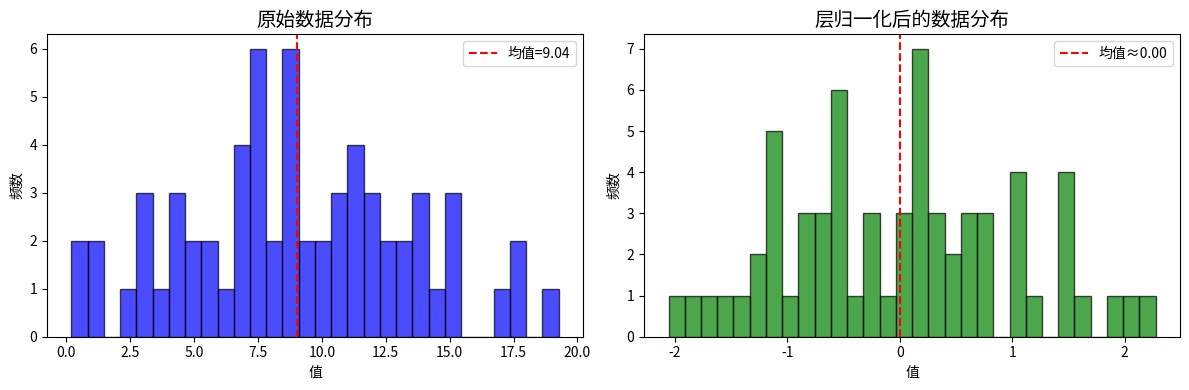
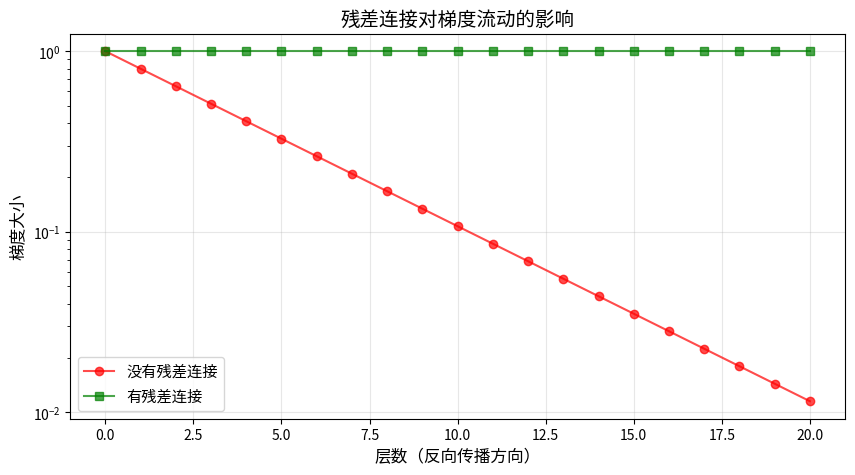

Generate these figures, in order, with matplotlib:
import numpy as np
import matplotlib.pyplot as plt

# 设置随机种子以便复现
np.random.seed(42)

def layer_norm(x, eps=1e-6):
    """
    层归一化
    x: shape (batch_size, seq_len, d_model)
    """
    # 在最后一个维度（特征维度）上计算均值和方差
    mean = np.mean(x, axis=-1, keepdims=True)
    var = np.var(x, axis=-1, keepdims=True)
    
    # 归一化
    x_norm = (x - mean) / np.sqrt(var + eps)
    
    return x_norm, mean, var

# 创建示例数据：2个样本，4个token，每个token有8维特征
batch_size, seq_len, d_model = 2, 4, 8
x = np.random.randn(batch_size, seq_len, d_model) * 5 + 10  # 均值约为10，方差较大

print("原始数据的统计信息：")
print(f"形状: {x.shape}")
print(f"均值: {np.mean(x):.2f}")
print(f"标准差: {np.std(x):.2f}")
print(f"最小值: {np.min(x):.2f}")
print(f"最大值: {np.max(x):.2f}")

# 应用层归一化
x_norm, mean, var = layer_norm(x)

print("\n层归一化后的统计信息：")
print(f"形状: {x_norm.shape}")
print(f"均值: {np.mean(x_norm):.6f}")
print(f"标准差: {np.std(x_norm):.6f}")
print(f"最小值: {np.min(x_norm):.2f}")
print(f"最大值: {np.max(x_norm):.2f}")

# 可视化层归一化的效果
fig, axes = plt.subplots(1, 2, figsize=(12, 4))

# 原始数据的分布
axes[0].hist(x.flatten(), bins=30, alpha=0.7, color='blue', edgecolor='black')
axes[0].set_title('原始数据分布', fontsize=14)
axes[0].set_xlabel('值')
axes[0].set_ylabel('频数')
axes[0].axvline(np.mean(x), color='red', linestyle='--', label=f'均值={np.mean(x):.2f}')
axes[0].legend()

# 归一化后的数据分布
axes[1].hist(x_norm.flatten(), bins=30, alpha=0.7, color='green', edgecolor='black')
axes[1].set_title('层归一化后的数据分布', fontsize=14)
axes[1].set_xlabel('值')
axes[1].set_ylabel('频数')
axes[1].axvline(np.mean(x_norm), color='red', linestyle='--', label=f'均值≈{np.mean(x_norm):.2f}')
axes[1].legend()

plt.tight_layout()
plt.show()

print("\n观察：层归一化将数据归一化到均值接近0，标准差接近1的分布")

def simple_layer(x):
    """
    模拟一个简单的变换层
    """
    # 简单的线性变换
    W = np.random.randn(x.shape[-1], x.shape[-1]) * 0.1
    return np.dot(x, W)

# 创建输入
x = np.random.randn(1, 4, 8)

print("演示残差连接的作用：\n")

# 没有残差连接
output_without_residual = simple_layer(x)
print("没有残差连接:")
print(f"输入均值: {np.mean(x):.4f}, 标准差: {np.std(x):.4f}")
print(f"输出均值: {np.mean(output_without_residual):.4f}, 标准差: {np.std(output_without_residual):.4f}")
print(f"输入和输出的相似度（余弦）: {np.mean(x * output_without_residual) / (np.linalg.norm(x) * np.linalg.norm(output_without_residual)):.4f}")

# 有残差连接
output_with_residual = simple_layer(x) + x  # 残差连接
print("\n有残差连接:")
print(f"输入均值: {np.mean(x):.4f}, 标准差: {np.std(x):.4f}")
print(f"输出均值: {np.mean(output_with_residual):.4f}, 标准差: {np.std(output_with_residual):.4f}")
print(f"输入和输出的相似度（余弦）: {np.mean(x * output_with_residual) / (np.linalg.norm(x) * np.linalg.norm(output_with_residual)):.4f}")

print("\n观察：残差连接保留了原始输入的信息，使得输出与输入保持较高的相似度")

# 模拟深层网络中的梯度流动
num_layers = 20
gradient = 1.0  # 初始梯度

# 没有残差连接的梯度衰减
gradients_without_residual = [gradient]
for i in range(num_layers):
    # 假设每层的梯度会乘以一个小于1的数（模拟梯度消失）
    gradient *= 0.8
    gradients_without_residual.append(gradient)

# 有残差连接的梯度
gradient = 1.0
gradients_with_residual = [gradient]
for i in range(num_layers):
    # 残差连接提供了 +1 的梯度通道，缓解梯度消失
    gradient = 0.8 * gradient + 0.2 * 1.0  # 简化模型
    gradients_with_residual.append(gradient)

# 绘图
plt.figure(figsize=(10, 5))
plt.plot(range(num_layers + 1), gradients_without_residual, 'r-o', label='没有残差连接', alpha=0.7)
plt.plot(range(num_layers + 1), gradients_with_residual, 'g-s', label='有残差连接', alpha=0.7)
plt.xlabel('层数（反向传播方向）', fontsize=12)
plt.ylabel('梯度大小', fontsize=12)
plt.title('残差连接对梯度流动的影响', fontsize=14)
plt.legend(fontsize=11)
plt.grid(True, alpha=0.3)
plt.yscale('log')  # 使用对数刻度更清楚地看到差异
plt.show()

print(f"\n在第{num_layers}层：")
print(f"没有残差连接的梯度: {gradients_without_residual[-1]:.6f}")
print(f"有残差连接的梯度: {gradients_with_residual[-1]:.6f}")
print("\n观察：残差连接显著缓解了梯度消失问题，使深层网络可以有效训练")

class TransformerSubLayer:
    """
    Transformer子层：包含层归一化和残差连接
    """
    def __init__(self, d_model, use_pre_ln=True):
        self.d_model = d_model
        self.use_pre_ln = use_pre_ln
        
        # 可学习的缩放和平移参数
        self.gamma = np.ones(d_model)
        self.beta = np.zeros(d_model)
    
    def layer_norm(self, x, eps=1e-6):
        """层归一化"""
        mean = np.mean(x, axis=-1, keepdims=True)
        var = np.var(x, axis=-1, keepdims=True)
        x_norm = (x - mean) / np.sqrt(var + eps)
        return self.gamma * x_norm + self.beta
    
    def sublayer_function(self, x):
        """
        子层函数（这里用简单的线性变换模拟）
        实际中可以是MultiHeadAttention或FeedForward
        """
        W = np.random.randn(self.d_model, self.d_model) * 0.1
        return np.dot(x, W)
    
    def forward_pre_ln(self, x):
        """Pre-LN: x + Sublayer(LayerNorm(x))"""
        return x + self.sublayer_function(self.layer_norm(x))
    
    def forward_post_ln(self, x):
        """Post-LN: LayerNorm(x + Sublayer(x))"""
        return self.layer_norm(x + self.sublayer_function(x))
    
    def forward(self, x):
        if self.use_pre_ln:
            return self.forward_pre_ln(x)
        else:
            return self.forward_post_ln(x)

# 测试
d_model = 8
x = np.random.randn(1, 4, d_model)

print("Transformer子层演示：\n")
print(f"输入形状: {x.shape}")
print(f"输入统计 - 均值: {np.mean(x):.4f}, 标准差: {np.std(x):.4f}")

# Pre-LN
layer_pre = TransformerSubLayer(d_model, use_pre_ln=True)
output_pre = layer_pre.forward(x)
print(f"\nPre-LN输出统计 - 均值: {np.mean(output_pre):.4f}, 标准差: {np.std(output_pre):.4f}")

# Post-LN
layer_post = TransformerSubLayer(d_model, use_pre_ln=False)
output_post = layer_post.forward(x)
print(f"Post-LN输出统计 - 均值: {np.mean(output_post):.4f}, 标准差: {np.std(output_post):.4f}")
